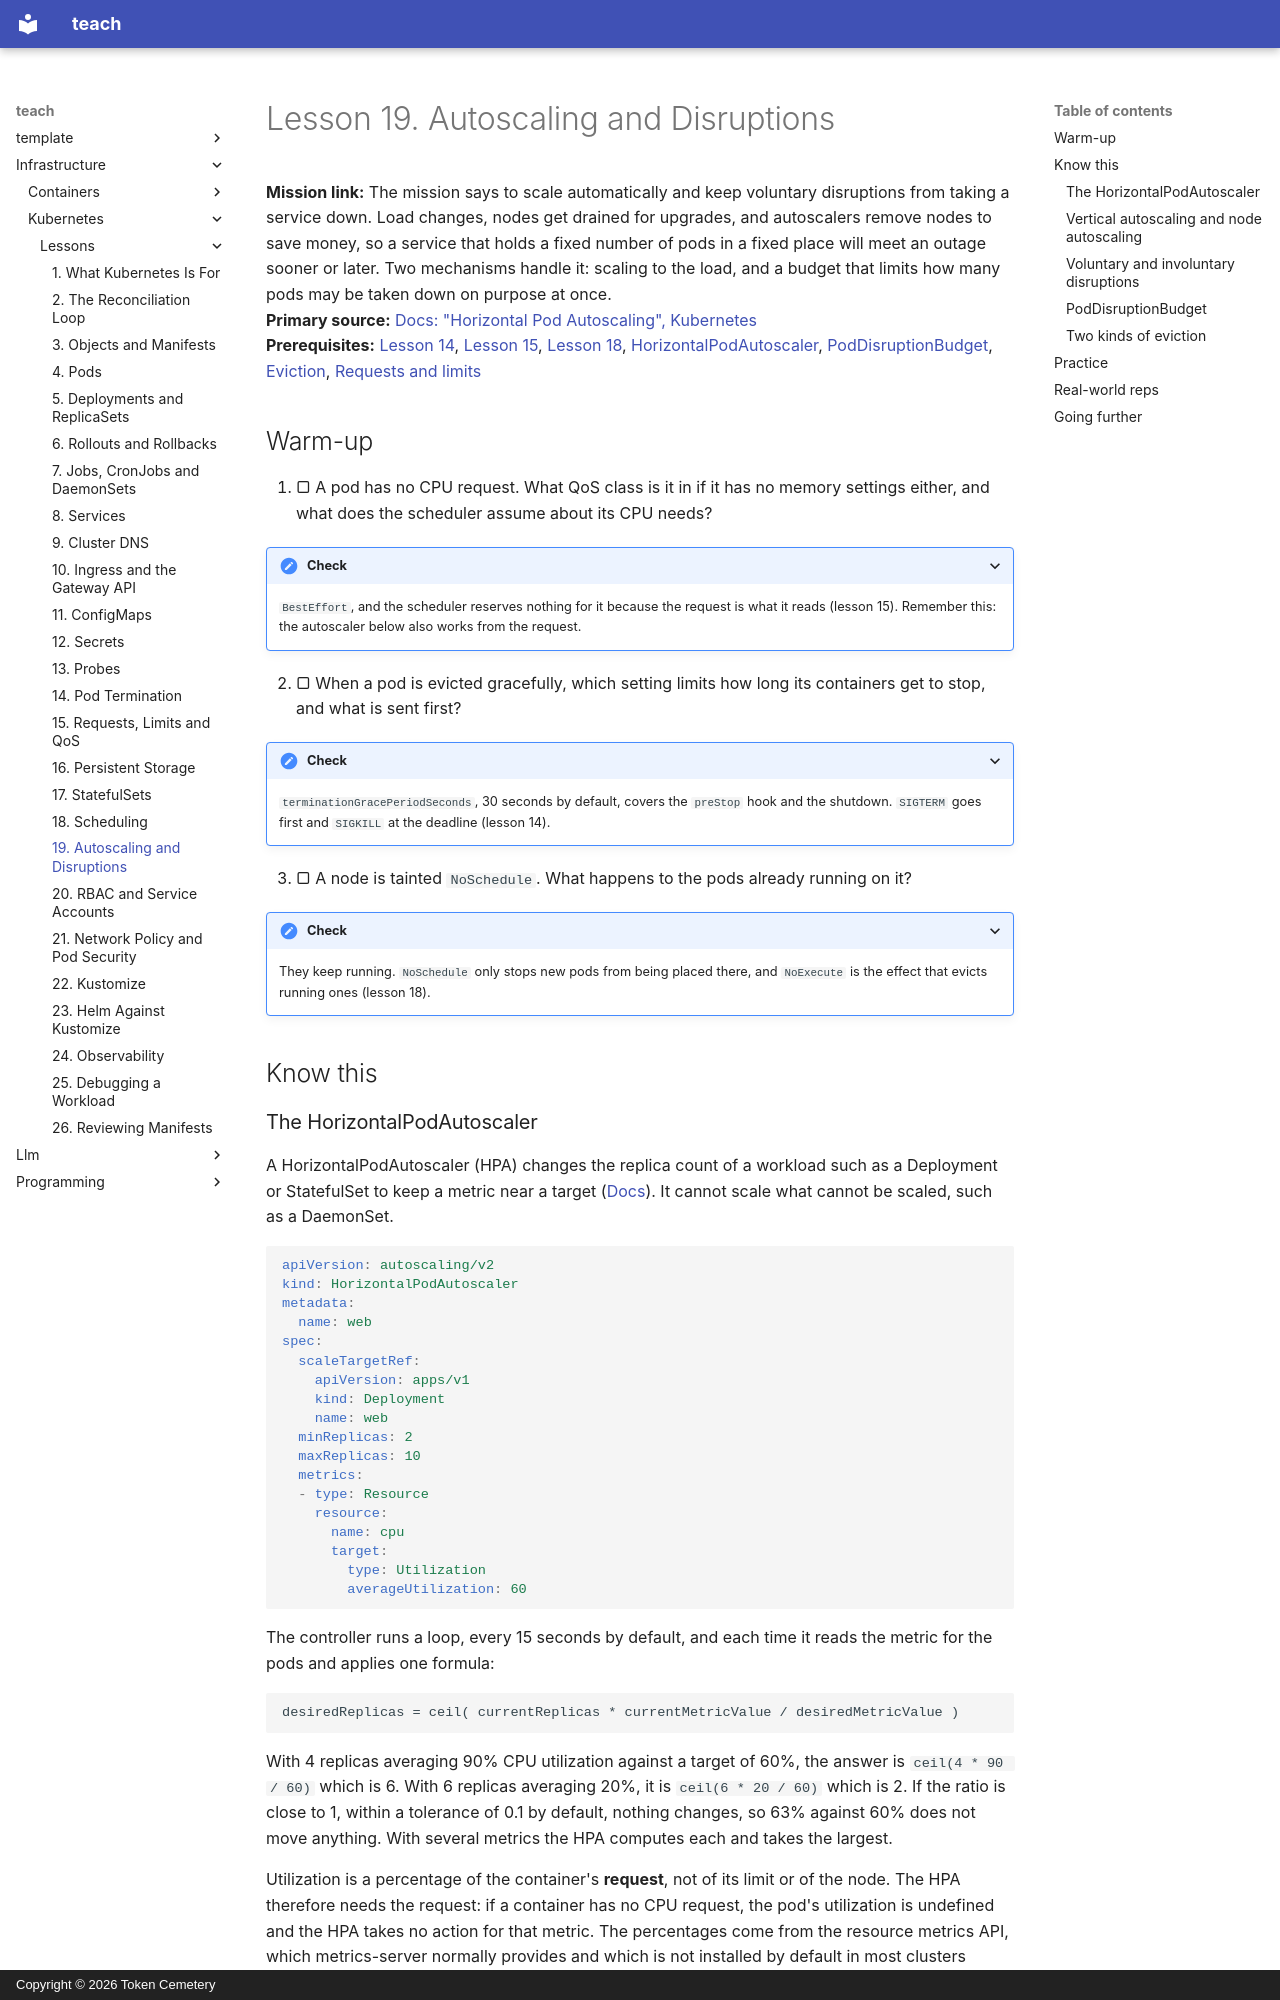

repository: TokenCemetery/teach · page: infrastructure/kubernetes/lessons/0019-autoscaling-and-disruptions/index.html · generator: mkdocs · copyright: Copyright © 2026 Token Cemetery

---
title: "19. Autoscaling and Disruptions"
description: Scale pods with the HorizontalPodAutoscaler and nodes with a node autoscaler, and stop a drain taking too many down with a PodDisruptionBudget
type: lesson
---

# Lesson 19. Autoscaling and Disruptions

**Mission link:** The mission says to scale automatically and keep voluntary disruptions from taking a service down. Load changes, nodes get drained for upgrades, and autoscalers remove nodes to save money, so a service that holds a fixed number of pods in a fixed place will meet an outage sooner or later. Two mechanisms handle it: scaling to the load, and a budget that limits how many pods may be taken down on purpose at once.
**Primary source:** [Docs: "Horizontal Pod Autoscaling", Kubernetes](https://kubernetes.io/docs/concepts/workloads/autoscaling/horizontal-pod-autoscale/)
**Prerequisites:** [Lesson 14](0014-pod-termination.md), [Lesson 15](0015-requests-limits-and-qos.md), [Lesson 18](0018-scheduling.md), [HorizontalPodAutoscaler](../GLOSSARY.md), [PodDisruptionBudget](../GLOSSARY.md), [Eviction](../GLOSSARY.md), [Requests and limits](../GLOSSARY.md)

## Warm-up

1. ▢ A pod has no CPU request. What QoS class is it in if it has no memory settings either, and what does the scheduler assume about its CPU needs?

<details markdown="1"><summary>Check</summary>

`BestEffort`, and the scheduler reserves nothing for it because the request is what it reads (lesson 15). Remember this: the autoscaler below also works from the request.

</details>

2. ▢ When a pod is evicted gracefully, which setting limits how long its containers get to stop, and what is sent first?

<details markdown="1"><summary>Check</summary>

`terminationGracePeriodSeconds`, 30 seconds by default, covers the `preStop` hook and the shutdown. `SIGTERM` goes first and `SIGKILL` at the deadline (lesson 14).

</details>

3. ▢ A node is tainted `NoSchedule`. What happens to the pods already running on it?

<details markdown="1"><summary>Check</summary>

They keep running. `NoSchedule` only stops new pods from being placed there, and `NoExecute` is the effect that evicts running ones (lesson 18).

</details>

## Know this
